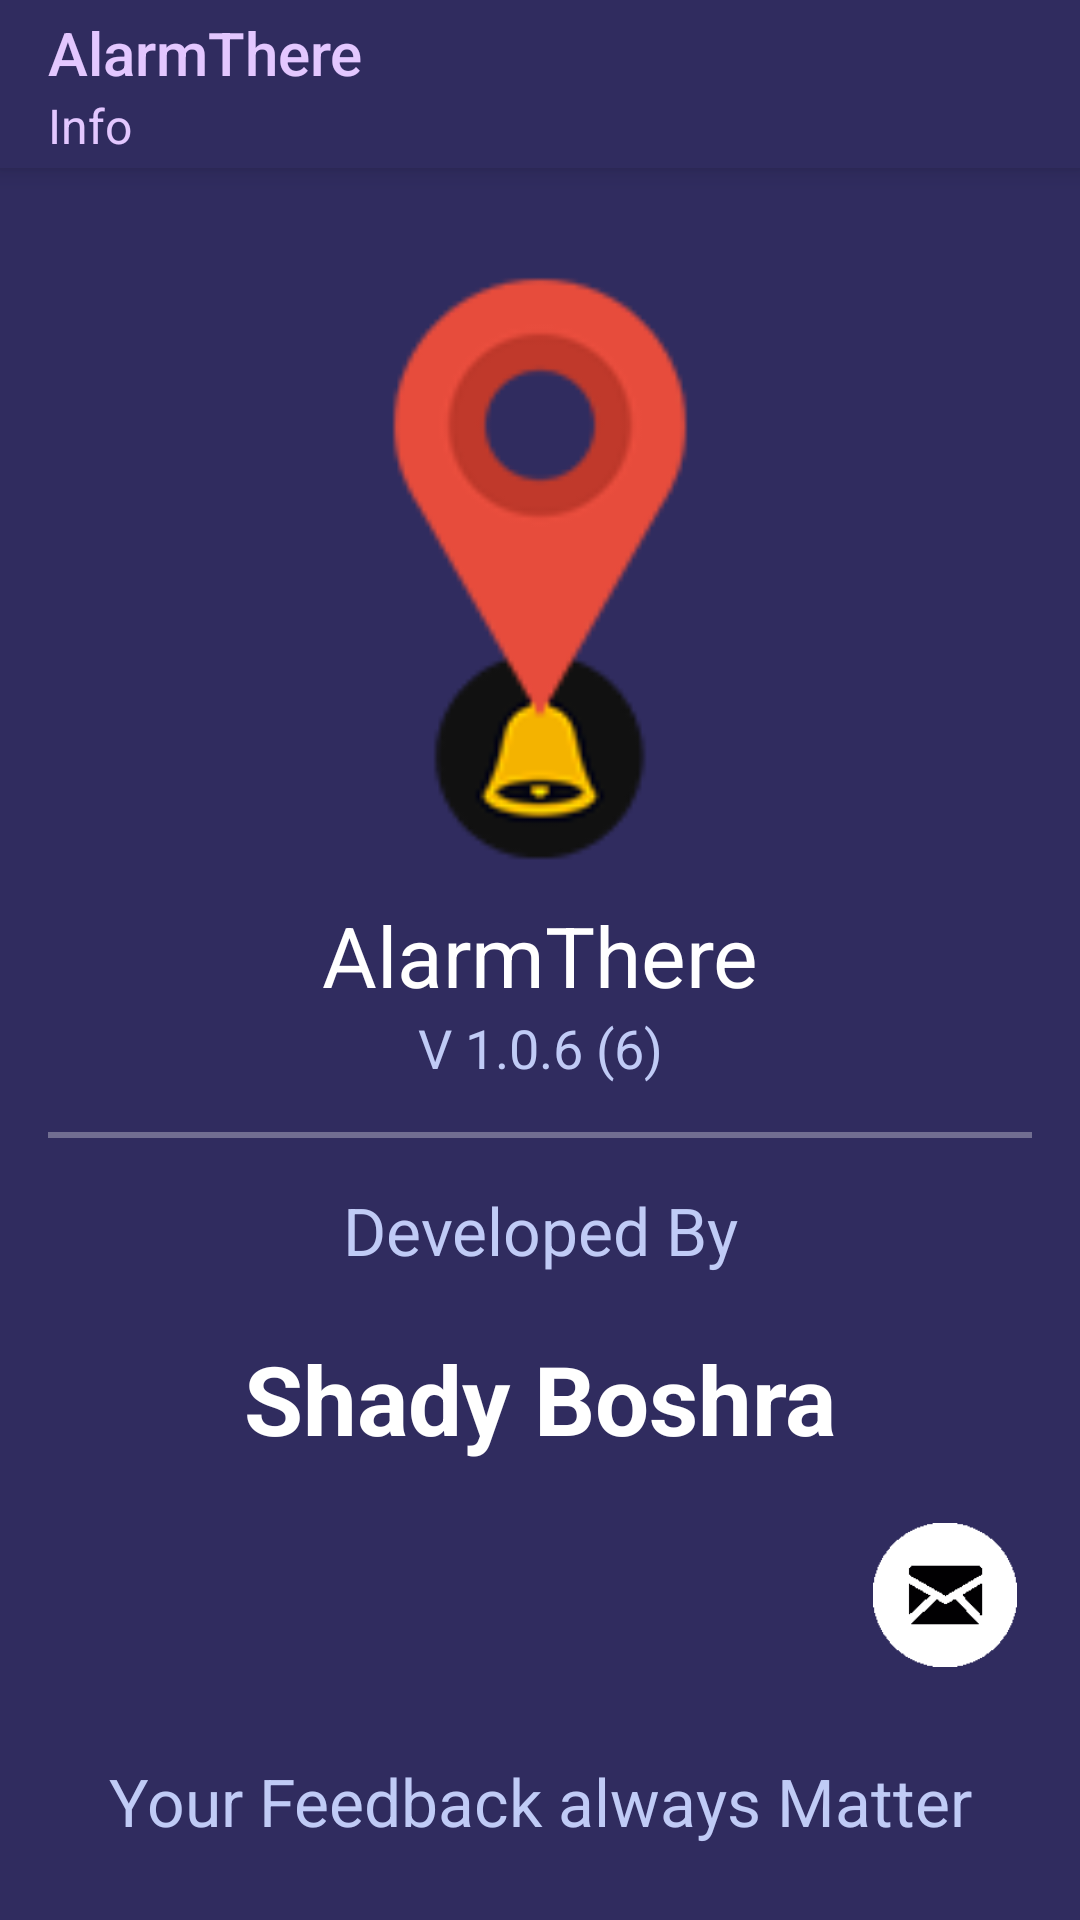

Layout XML and referenced resources for this Android screen:
<!-- AndroidManifest.xml: application theme AppTheme -->
<!-- res/layout/activity_info.xml -->
<?xml version="1.0" encoding="utf-8"?>
<android.support.v4.widget.DrawerLayout xmlns:android="http://schemas.android.com/apk/res/android"
    xmlns:app="http://schemas.android.com/apk/res-auto"
    xmlns:tools="http://schemas.android.com/tools"
    android:id="@+id/drawer_layout"
    android:layout_width="match_parent"
    android:layout_height="match_parent"
    android:background="@color/colorPrimary"
    android:fitsSystemWindows="true"
    tools:context=".drawer_activities.InfoActivity">

    
    <FrameLayout
        android:id="@+id/content_frame"
        android:layout_width="match_parent"
        android:layout_height="match_parent">

        <android.support.v7.widget.Toolbar
            android:id="@+id/toolbar"
            android:layout_width="match_parent"
            android:layout_height="56dp"
            android:background="@color/colorPrimary"
            android:elevation="5dp"
            app:subtitle="@string/subtitletitle_info_activity"
            app:subtitleTextColor="@color/colorAccentDisable"
            app:title="@string/app_name"
            app:titleTextColor="@color/colorAccentDisable" />

        <LinearLayout
            android:layout_width="match_parent"
            android:layout_height="match_parent"
            android:orientation="vertical"
            android:paddingTop="25dp"
            android:paddingBottom="25dp"
            android:layout_marginTop="56dp">

            <ImageView
                android:layout_width="match_parent"
                android:layout_height="0dp"
                android:layout_weight="1"
                android:src="@mipmap/ic_launcher" />

            <TextView
                android:layout_width="match_parent"
                android:layout_height="wrap_content"
                android:text="@string/app_name"
                android:textColor="@color/textColorPrimary"
                android:gravity="center"
                android:textSize="28sp"/>

            <TextView
                android:layout_width="match_parent"
                android:layout_height="wrap_content"
                android:text="@string/app_version"
                android:textColor="@color/textColorSecondary"
                android:gravity="center"
                android:textSize="18sp"/>

            <View
                android:layout_width="match_parent"
                android:layout_height="2dp"
                android:layout_margin="16dp"
                android:background="#50FFFFFF" />

            <TextView
                android:layout_width="match_parent"
                android:layout_height="wrap_content"
                android:text="@string/info_activity_developed_by"
                android:textColor="@color/textColorSecondary"
                android:gravity="center"
                android:textSize="22sp"/>

            <TextView
                android:layout_width="match_parent"
                android:layout_height="wrap_content"
                android:text="@string/info_activity_shady_boshra"
                android:textColor="@color/textColorPrimary"
                android:gravity="center"
                android:textSize="32sp"
                android:textStyle="bold"
                android:layout_margin="20dp"/>

            <LinearLayout
                android:layout_width="match_parent"
                android:layout_height="wrap_content"
                android:orientation="horizontal">
                <ImageView
                    android:id="@+id/facebook_img"
                    android:layout_width="0dp"
                    android:layout_height="48dp"
                    android:src="@drawable/fb"
                    android:layout_weight="1"
                    android:elevation="5dp"/>
                <ImageView
                    android:id="@+id/twitter_img"
                    android:layout_width="0dp"
                    android:layout_height="48dp"
                    android:src="@drawable/twitter"
                    android:layout_weight="1"
                    android:elevation="5dp"/>
                <ImageView
                    android:id="@+id/linked_in_img"
                    android:layout_width="0dp"
                    android:layout_height="48dp"
                    android:src="@drawable/in"
                    android:layout_weight="1"
                    android:elevation="5dp"/>
                <ImageView
                    android:id="@+id/mail_img"
                    android:layout_width="0dp"
                    android:layout_height="48dp"
                    android:src="@drawable/mail"
                    android:layout_weight="1"
                    android:elevation="5dp"/>
            </LinearLayout>

            <TextView
                android:layout_width="match_parent"
                android:layout_height="wrap_content"
                android:text="@string/info_activity_feedback"
                android:textColor="@color/textColorSecondary"
                android:gravity="center"
                android:textSize="22sp"
                android:layout_marginTop="30dp"/>
        </LinearLayout>

    </FrameLayout>

    
    <android.support.design.widget.NavigationView
        android:id="@+id/nav_view"
        android:layout_width="wrap_content"
        android:layout_height="match_parent"
        android:layout_gravity="start"
        android:fitsSystemWindows="true"
        app:headerLayout="@layout/drawer_header"
        app:menu="@menu/menu_main" />

</android.support.v4.widget.DrawerLayout>
<!-- res/layout/drawer_header.xml (included above) -->
<?xml version="1.0" encoding="utf-8"?>
<LinearLayout xmlns:android="http://schemas.android.com/apk/res/android"
    android:layout_width="match_parent"
    android:layout_height="match_parent"
    android:background="@color/colorPrimaryDark"
    android:orientation="vertical"
    android:paddingTop="25dp"
    android:paddingBottom="25dp">

    <ImageView
        android:layout_width="match_parent"
        android:layout_height="0dp"
        android:layout_weight="1"
        android:src="@mipmap/ic_launcher" />

    <TextView
        android:layout_width="match_parent"
        android:layout_height="wrap_content"
        android:text="@string/app_name"
        android:textColor="@color/textColorPrimary"
        android:gravity="center"
        android:textSize="24sp"/>

    <TextView
        android:layout_width="match_parent"
        android:layout_height="wrap_content"
        android:text="@string/app_version"
        android:textColor="@color/textColorPrimary"
        android:gravity="center"
        android:textSize="12sp"/>
</LinearLayout>
<!-- resources referenced by this layout -->
<resources>
  <color name="colorAccentDisable">#e3c7ff</color>
  <color name="colorPrimary">#302c5f</color>
  <color name="colorPrimaryDark">#211e48</color>
  <color name="textColorPrimary">#FFFFFF</color>
  <color name="textColorSecondary">#c0cbf6</color>
  <!-- drawable mail: png bitmap (drawable, 15238 bytes) -->
  <!-- mipmap ic_launcher: png bitmap (mipmap-hdpi, 19778 bytes) -->
  <string name="app_name">AlarmThere</string>
  <string name="app_version">V 1.0.6 (6)</string>
  <string name="info_activity_developed_by">Developed By</string>
  <string name="info_activity_feedback">Your Feedback always Matter</string>
  <string name="info_activity_shady_boshra">Shady Boshra</string>
  <string name="subtitletitle_info_activity">Info</string>
  <style name="AppTheme" parent="Theme.AppCompat.Light.NoActionBar">
          
          <item name="colorPrimary">@color/colorPrimary</item>
          <item name="colorPrimaryDark">@color/colorPrimaryDark</item>
          <item name="colorAccent">@color/colorAccent</item>
          <item name="actionBarDivider">@color/actionBarDivider</item>
          <item name="android:navigationBarColor">@color/colorPrimaryDark</item>
      </style>
  <color name="colorAccent">#a248ff</color>
  <color name="actionBarDivider">#BDBDBD</color>
</resources>
